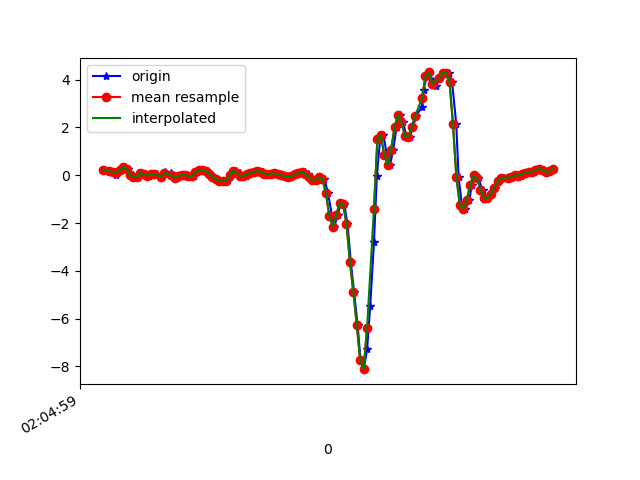

The data file committed next to this chart (first rows):
1617847500117, 543143737589470, 0.24137244, -0.02863287, 0.27620798
1617847500146, 543143756591838, 0.1803, 0.2536, 0.2334
1617847500161, 543143775618990, 0.1375, -0.1899, 0.2457
1617847500181, 543143794621358, 0.02146, 0.09721, 0.1333
1617847500193, 543143813623758, 0.1901, -0.09705, 0.1699
1617847500212, 543143832815262, 0.2011, 0.04223, 0.1162
1617847500232, 543143851833246, 0.3623, 0.2353, 0.165
1617847500250, 543143870851214, 0.2756, -0.3658, 0.2359
1617847500277, 543143889869198, 0.003135, 0.1192, 0.1589
1617847500288, 543143908911950, -0.07383, 0.03368, 0.1858
1617847500308, 543143927929934, -0.08361, -0.3304, 0.1015
1617847500330, 543143947001678, 0.107, 0.2756, 0.01964
1617847500346, 543143966023182, 0.03246, -0.1484, 9.7E-5
1617847500371, 543143985044622, -0.01763, -0.1044, -0.09031
1617847500396, 543144004090894, 0.052, 0.1473, -0.1612
1617847500416, 543144023112366, 0.05811, -0.3194, -0.1245
1617847500440, 543144042142990, -0.05795, -0.08483, -0.1636
1617847500460, 543144061189742, 0.06422, 0.2536, -0.09275
1617847500463, 543144080211662, 0.1449, -0.1911, 0.009871
1617847500500, 543144099233614, 0.1058, -0.05307, 0.03308
1617847500502, 543144118255566, -0.02252, -0.001755, 0.06241
1617847500518, 543144137329038, -0.1056, -0.03352, 0.08195
1617847500536, 543144156352142, -0.09827, -0.03718, 0.07462
1617847500555, 543144175375310, -0.04207, -0.02375, 0.03064
1617847500574, 543144194423246, 0.01657, 0.003132, -0.02434
1617847500594, 543144213446286, 0.01047, 0.009241, -0.08665
1617847500613, 543144232469390, -0.04818, -0.01886, -0.1416
1617847500631, 543144251511950, -0.02863, -0.04696, -0.1856
1617847500650, 543144270534926, 0.1229, -0.03841, -0.2088
1617847500671, 543144289557838, 0.2255, -0.04329, -0.2125
1617847500691, 543144308580750, 0.2169, -0.09338, -0.1746
1617847500707, 543144327628494, 0.1693, -0.1471, -0.1245
1617847500726, 543144346647374, 0.06789, -0.207, -0.07321
1617847500745, 543144365670158, -0.0665, -0.2461, -0.028
1617847500765, 543144384717774, -0.1716, -0.1997, 0.02575
1617847500794, 543144403740622, -0.2339, -0.1166, 0.09051
1617847500806, 543144422763342, -0.2522, -0.0494, 0.1467
1617847500824, 543144441804622, -0.2217, -0.01397, 0.1687
1617847500840, 543144460827278, -0.09216, 0.02146, 0.1149
1617847500859, 543144479849870, 0.1168, 0.07399, 0.04041
1617847500878, 543144498872462, 0.1876, 0.08254, -0.04511
1617847500898, 543144517919822, 0.09354, 0.05078, -0.138
1617847500917, 543144536942478, -0.02741, 0.01657, -0.2308
1617847500935, 543144555949134, -0.01886, 0.03001, -0.2931
1617847500955, 543144574971342, 0.05323, 0.06422, -0.3322
1617847500974, 543144594018318, 0.09843, 0.06788, -0.3481
1617847500992, 543144613040590, 0.1436, 0.07644, -0.3725
1617847501011, 543144632087566, 0.1827, 0.09843, -0.3945
1617847501030, 543144651112654, 0.1461, 0.1009, -0.3994
1617847501050, 543144670134862, 0.07155, 0.08621, -0.3921
1617847501068, 543144689157198, 0.04834, 0.07033, -0.3994
1617847501087, 543144708204238, 0.063, 0.05689, -0.408
1617847501107, 543144727226574, 0.08133, 0.04589, -0.4141
1617847501125, 543144746248526, 0.04956, 0.02757, -0.4031
1617847501145, 543144765295566, -0.005417, 0.004354, -0.375
1617847501164, 543144784317902, -0.04573, -0.01764, -0.3469
1617847501183, 543144803340110, -0.06406, -0.03108, -0.3298
1617847501204, 543144822387278, -0.03596, -0.03108, -0.3176
1617847501221, 543144841405518, 0.0349, -0.02497, -0.2992
1617847501240, 543144860427726, 0.07888, -0.03108, -0.2638
1617847501259, 543144879474766, 0.129, -0.02863, -0.2381
... 77 more rows
